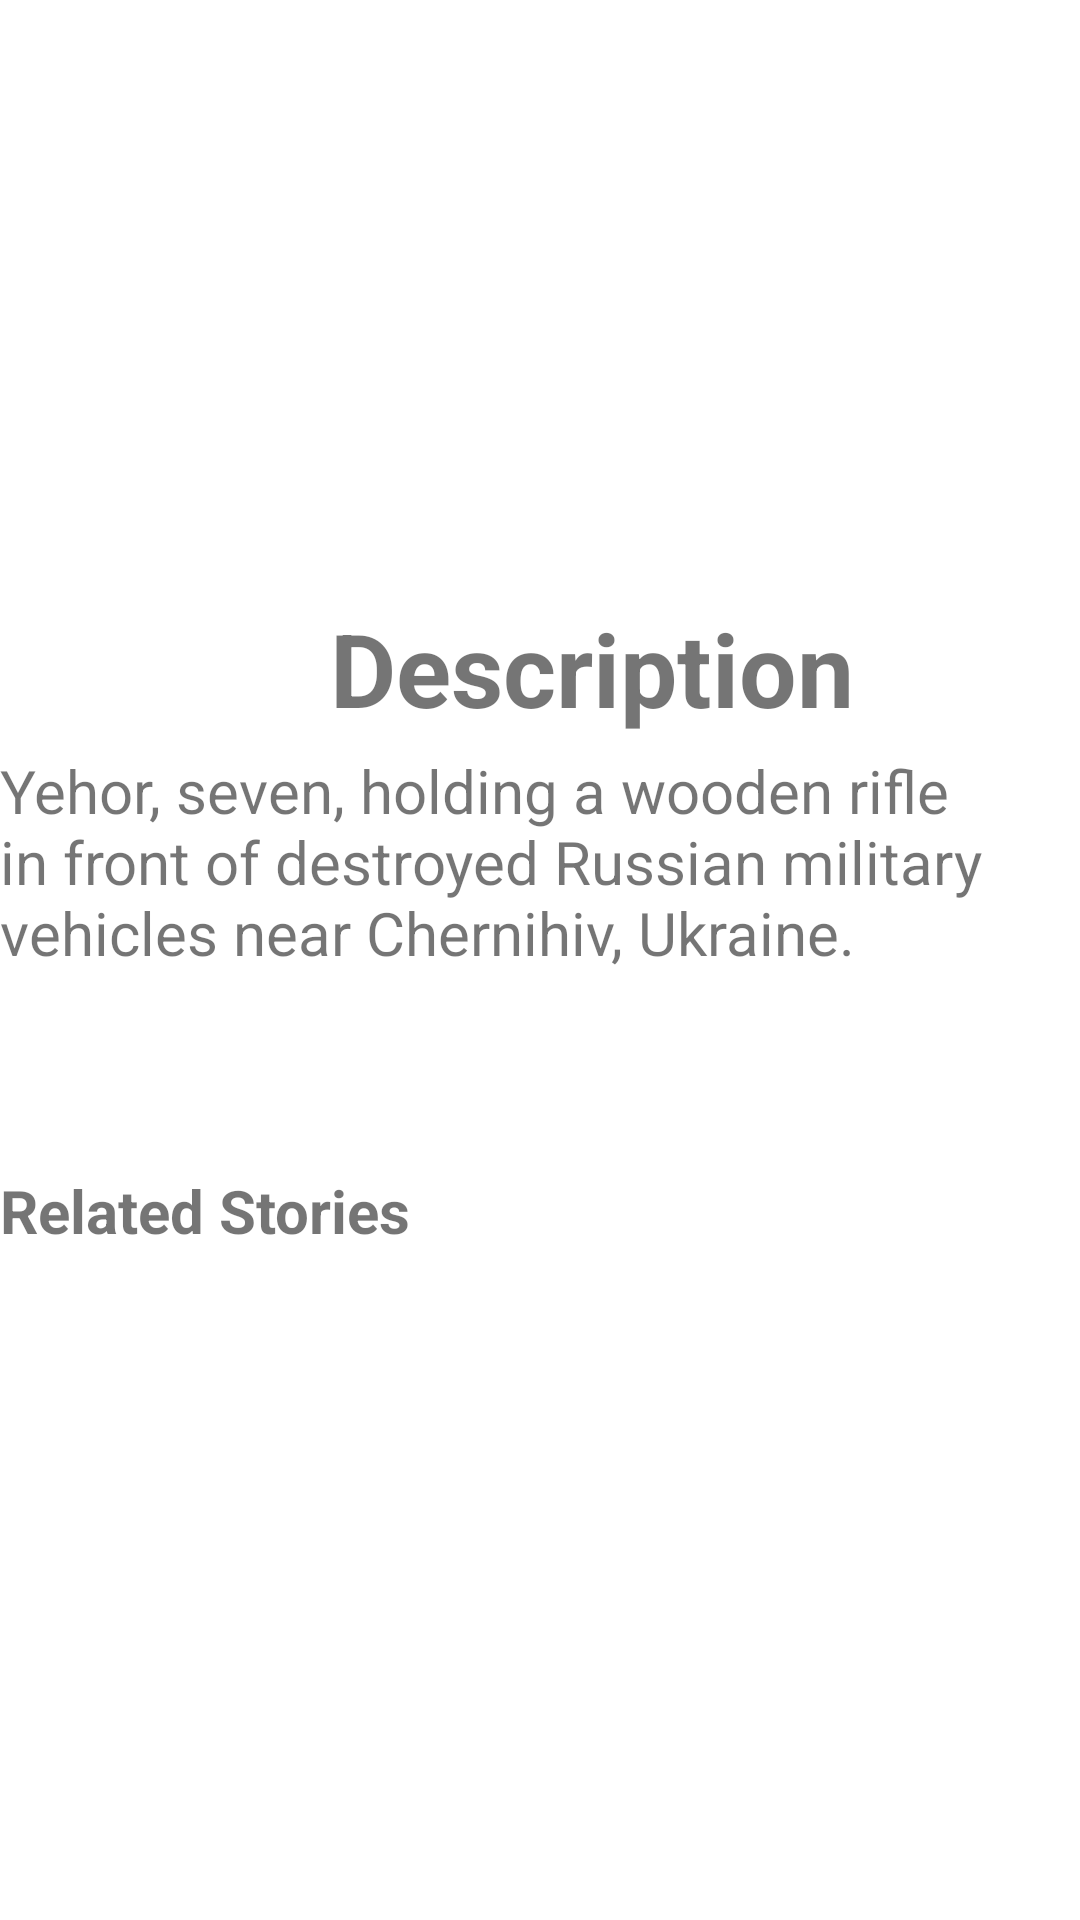

The Android layout XML behind this screen, and the referenced resources:
<!-- AndroidManifest.xml: application theme Theme.RealEstateApp -->
<!-- res/layout/fragment_two.xml -->
<?xml version="1.0" encoding="utf-8"?>
<FrameLayout xmlns:android="http://schemas.android.com/apk/res/android"
    xmlns:tools="http://schemas.android.com/tools"
    xmlns:app="http://schemas.android.com/apk/res-auto"
    android:layout_width="match_parent"
    android:layout_height="match_parent"
    tools:context=".FragmentTwo">

    <ImageView
        android:id="@+id/imageView"
        android:layout_width="match_parent"
        android:layout_height="189dp"
        android:scaleType="fitXY"
        app:srcCompat="@drawable/photo2" />

    <TextView
        android:id="@+id/textView4"
        android:layout_width="match_parent"
        android:layout_height="118dp"
        android:layout_marginTop="250dp"
        android:text="Yehor, seven, holding a wooden rifle in front of destroyed Russian military vehicles near Chernihiv, Ukraine."
        android:textSize="20sp"/>

    <TextView
        android:id="@+id/textView5"
        android:layout_width="wrap_content"
        android:layout_height="wrap_content"
        android:layout_marginStart="110dp"
        android:layout_marginTop="200dp"
        android:text="Description"
        android:textSize="34sp"
        android:textStyle="bold" />

    <androidx.recyclerview.widget.RecyclerView
        android:id="@+id/fragmentOneRecyclerView"
        android:layout_width="match_parent"
        android:layout_height="345dp"
        android:layout_marginTop="450dp" />

    <TextView
        android:id="@+id/textView6"
        android:layout_width="wrap_content"
        android:layout_height="wrap_content"
        android:layout_marginTop="390dp"
        android:text="Related Stories"
        android:textSize="20sp"
        android:textStyle="bold" />

</FrameLayout>
<!-- resources referenced by this layout -->
<resources>
  <style name="Theme.RealEstateApp" parent="Theme.MaterialComponents.DayNight.NoActionBar">
          
          <item name="colorPrimary">@color/purple_500</item>
          <item name="colorPrimaryVariant">@color/purple_700</item>
          <item name="colorOnPrimary">@color/white</item>
          
          <item name="colorSecondary">@color/teal_200</item>
          <item name="colorSecondaryVariant">@color/teal_700</item>
          <item name="colorOnSecondary">@color/black</item>
          
          <item name="android:statusBarColor" tools:targetApi="l">?attr/colorPrimaryVariant</item>
          
      </style>
  <!-- not gathered from this repository: default colours our renderer supplied (Android Studio template values) -->
  <color name="purple_500">#FF6200EE</color>
  <color name="purple_700">#FF3700B3</color>
  <color name="teal_200">#FF03DAC5</color>
  <color name="teal_700">#FF018786</color>
  <color name="black">#FF000000</color>
  <color name="white">#FFFFFFFF</color>
</resources>
